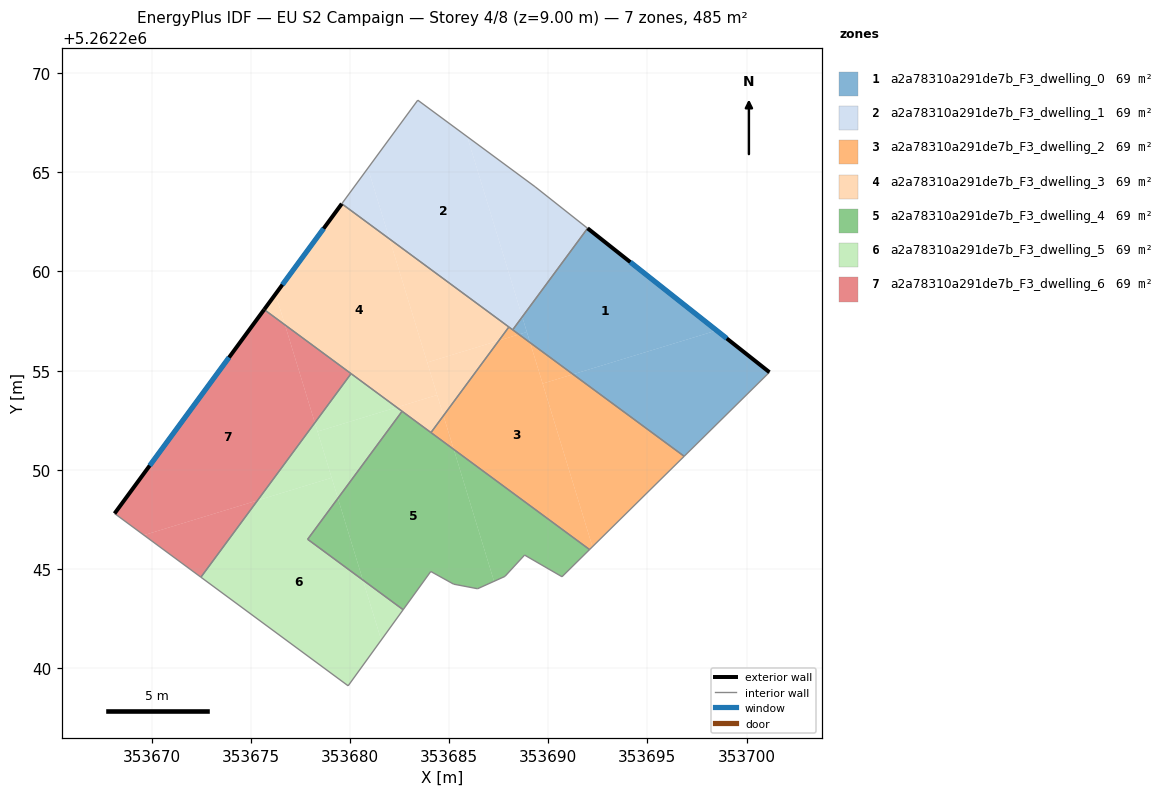
=== STOREY PLAN SPEC (per zone: floor XY polygon, exterior-wall plan segments, windows/doors) ===
zone 1: a2a78310a291de7b_F3_dwelling_0  (69.2 m²)
  floor: (353698.49, 5262257.02) (353691.25, 5262254.81) (353689.09, 5262256.40) (353688.69, 5262257.71) (353691.98, 5262262.17)
  floor: (353701.16, 5262254.92) (353696.86, 5262250.67) (353691.25, 5262254.81) (353698.49, 5262257.02)
  floor: (353688.69, 5262257.71) (353688.92, 5262256.94) (353688.52, 5262256.82) (353688.21, 5262257.05)
  floor: (353688.92, 5262256.94) (353689.09, 5262256.41) (353688.52, 5262256.82)
  exterior wall: (353701.16, 5262254.92) – (353691.98, 5262262.17)  [11.7 m]
    window: (353699.00, 5262256.62) – (353694.14, 5262260.47)  [9.9 m²]
  interior walls: 3
zone 2: a2a78310a291de7b_F3_dwelling_1  (69.2 m²)
  floor: (353685.91, 5262266.80) (353688.69, 5262257.71) (353688.21, 5262257.05) (353681.99, 5262261.64) (353680.91, 5262265.21) (353683.42, 5262268.64)
  floor: (353689.33, 5262264.27) (353691.98, 5262262.17) (353688.69, 5262257.71) (353685.91, 5262266.80)
  floor: (353680.91, 5262265.21) (353681.99, 5262261.64) (353679.59, 5262263.41)
  interior walls: 6
zone 3: a2a78310a291de7b_F3_dwelling_2  (69.2 m²)
  floor: (353689.09, 5262256.41) (353692.23, 5262246.12) (353692.08, 5262245.97) (353685.24, 5262251.02) (353684.72, 5262252.73) (353687.51, 5262256.51) (353688.52, 5262256.82)
  floor: (353684.72, 5262252.73) (353685.24, 5262251.02) (353684.09, 5262251.87)
  floor: (353696.86, 5262250.67) (353692.23, 5262246.12) (353689.72, 5262254.34) (353691.25, 5262254.81)
  floor: (353691.25, 5262254.81) (353689.72, 5262254.34) (353689.09, 5262256.40)
  floor: (353688.52, 5262256.82) (353687.51, 5262256.51) (353688.02, 5262257.20)
  interior walls: 5
zone 4: a2a78310a291de7b_F3_dwelling_3  (69.2 m²)
  floor: (353681.99, 5262261.64) (353684.40, 5262253.77) (353682.36, 5262253.14) (353676.72, 5262257.30) (353676.25, 5262258.86) (353679.59, 5262263.41)
  floor: (353676.25, 5262258.86) (353676.72, 5262257.30) (353675.67, 5262258.08)
  floor: (353687.51, 5262256.51) (353684.72, 5262252.73) (353683.90, 5262255.41)
  floor: (353688.02, 5262257.20) (353687.51, 5262256.51) (353683.90, 5262255.41) (353681.99, 5262261.64)
  floor: (353684.40, 5262253.77) (353684.72, 5262252.73) (353684.09, 5262251.87) (353682.36, 5262253.14)
  exterior wall: (353679.59, 5262263.41) – (353675.67, 5262258.08)  [6.6 m]
    window: (353678.67, 5262262.16) – (353676.59, 5262259.33)  [5.6 m²]
  interior walls: 5
zone 5: a2a78310a291de7b_F3_dwelling_4  (69.2 m²)
  floor: (353685.24, 5262251.02) (353687.27, 5262244.37) (353686.44, 5262244.00) (353685.23, 5262244.23) (353684.08, 5262244.87) (353682.68, 5262242.94) (353680.65, 5262244.44) (353679.39, 5262248.56) (353682.63, 5262252.95)
  floor: (353679.39, 5262248.56) (353680.65, 5262244.44) (353677.87, 5262246.49)
  floor: (353692.08, 5262245.97) (353690.70, 5262244.60) (353688.81, 5262245.69) (353687.83, 5262244.63) (353687.82, 5262244.62) (353687.27, 5262244.37) (353685.24, 5262251.02)
  interior walls: 12
zone 6: a2a78310a291de7b_F3_dwelling_5  (69.2 m²)
  floor: (353679.39, 5262248.56) (353677.87, 5262246.49) (353680.65, 5262244.44) (353681.58, 5262241.41) (353679.91, 5262239.10) (353672.48, 5262244.58) (353675.34, 5262248.45) (353679.08, 5262249.59)
  floor: (353678.23, 5262252.37) (353679.08, 5262249.59) (353675.34, 5262248.45)
  floor: (353682.68, 5262242.94) (353681.58, 5262241.41) (353680.65, 5262244.44)
  floor: (353682.63, 5262252.95) (353679.39, 5262248.56) (353678.37, 5262251.92) (353682.36, 5262253.14)
  floor: (353682.36, 5262253.14) (353678.37, 5262251.92) (353678.23, 5262252.37) (353680.06, 5262254.84)
  interior walls: 6
zone 7: a2a78310a291de7b_F3_dwelling_6  (69.2 m²)
  floor: (353676.72, 5262257.30) (353678.23, 5262252.37) (353675.34, 5262248.45) (353669.61, 5262246.70) (353668.13, 5262247.79) (353675.67, 5262258.08)
  floor: (353675.34, 5262248.45) (353672.48, 5262244.58) (353669.61, 5262246.70)
  floor: (353680.06, 5262254.84) (353678.23, 5262252.37) (353676.72, 5262257.30)
  exterior wall: (353675.67, 5262258.08) – (353668.13, 5262247.79)  [12.8 m]
    window: (353673.90, 5262255.66) – (353669.90, 5262250.21)  [10.8 m²]
  interior walls: 3

=== DERIVED (storey summary) ===
Building: EU S2 Campaign
Storey: 4 of 8  (floor level z = 9.00 m)
Storey gross floor area: 484.7 m²
Zones on this storey: 7
  - a2a78310a291de7b_F3_dwelling_0: floor 69.2 m²; exterior wall 11.7 m (35.1 m²); 1 window(s) 9.9 m²; WWR 28.1%
  - a2a78310a291de7b_F3_dwelling_1: floor 69.2 m²
  - a2a78310a291de7b_F3_dwelling_2: floor 69.2 m²
  - a2a78310a291de7b_F3_dwelling_3: floor 69.2 m²; exterior wall 6.6 m (19.9 m²); 1 window(s) 5.6 m²; WWR 28.1%
  - a2a78310a291de7b_F3_dwelling_4: floor 69.2 m²
  - a2a78310a291de7b_F3_dwelling_5: floor 69.2 m²
  - a2a78310a291de7b_F3_dwelling_6: floor 69.2 m²; exterior wall 12.8 m (38.3 m²); 1 window(s) 10.8 m²; WWR 28.1%
Zone adjacency (shared interzone walls):
  - a2a78310a291de7b_F3_dwelling_0 ↔ a2a78310a291de7b_F3_dwelling_1
  - a2a78310a291de7b_F3_dwelling_0 ↔ a2a78310a291de7b_F3_dwelling_2
  - a2a78310a291de7b_F3_dwelling_1 ↔ a2a78310a291de7b_F3_dwelling_2
  - a2a78310a291de7b_F3_dwelling_1 ↔ a2a78310a291de7b_F3_dwelling_3
  - a2a78310a291de7b_F3_dwelling_2 ↔ a2a78310a291de7b_F3_dwelling_3
  - a2a78310a291de7b_F3_dwelling_2 ↔ a2a78310a291de7b_F3_dwelling_4
  - a2a78310a291de7b_F3_dwelling_3 ↔ a2a78310a291de7b_F3_dwelling_4
  - a2a78310a291de7b_F3_dwelling_3 ↔ a2a78310a291de7b_F3_dwelling_5
  - a2a78310a291de7b_F3_dwelling_3 ↔ a2a78310a291de7b_F3_dwelling_6
  - a2a78310a291de7b_F3_dwelling_4 ↔ a2a78310a291de7b_F3_dwelling_5
  - a2a78310a291de7b_F3_dwelling_5 ↔ a2a78310a291de7b_F3_dwelling_6